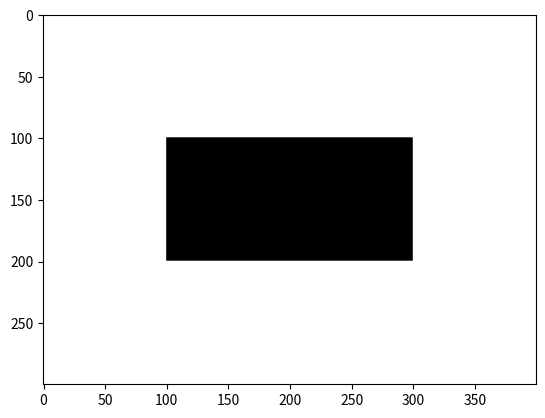

The matplotlib source for this figure:
import numpy as np
import matplotlib.pyplot as plt

def sum_prod(X, V):
    '''
    X - матрицы (n, n)
    V - векторы (n, 1)
    Гарантируется, что len(X) == len(V)
    '''
    result = 0
    for matrix, vector in zip(X, V):
        result += np.dot(matrix, vector)
    return result

def test_sum_prod():
    X = [np.array([[1, 2], [3, 4]]), np.array([[5, 6], [7, 8]])]
    V = [np.array([[1], [2]]), np.array([[5], [6]])]
    assert np.array_equal(sum_prod(X, V), np.array([[66], [94]]))

test_sum_prod()
    

def binarize(M, threshold=0.5):
    M[(M > threshold)] = 1
    M[(M <= threshold)] = 0
    return M

def test_binarize():
    M = np.array([[1, 2], [3, 4]])
    assert np.array_equal(binarize(M), np.array([[1, 1], [1, 1]]))

    M = np.array([[0, 0.5], [3, 0.4]])
    assert np.array_equal(binarize(M), np.array([[0, 0], [1, 0]]))

test_binarize()

def unique_rows(mat):
    x = mat.shape[0]
    answer_list = []
    for i in range(x):
        list_unique, counts = np.unique(mat[i, :], return_counts=True)
        d = dict(zip(list_unique, counts))
        b = []
        for key in d.keys():
            if d[key] == 1:
                b.append(key)
        answer_list.append(b)
    count = 1
    text = ""
    for i in range(len(answer_list)):
        if i != len(answer_list) - 1:
            line = ', '.join(map(str, answer_list[i]))
            text += f"{count}-я строка: {line}. "
        else:
            line = ', '.join(map(str, answer_list[i]))
            text += f"{count}-я строка: {line}."
        count += 1
    return text

def unique_columns(mat):
    mat = np.transpose(mat)
    x = mat.shape[0]
    answer_list = []
    for i in range(x):
        list_unique, counts = np.unique(mat[i, :], return_counts=True)
        d = dict(zip(list_unique, counts))
        b = []
        for key in d.keys():
            if d[key] == 1:
                b.append(key)
        answer_list.append(b)
    count = 1
    text = ""
    for i in range(len(answer_list)):
        if i != len(answer_list) - 1:
            line = ', '.join(map(str, answer_list[i]))
            text += f"{count}-й столбец: {line}. "
        else:
            line = ', '.join(map(str, answer_list[i]))
            text += f"{count}-й столбец: {line}."
        count += 1
    return text


def test_unique_rows():
    A = np.array([[1, 2, 1, 4],
                  [5, 5, 7, 8],
                  [9, 10, 10, 12]])
    assert unique_rows(A) == '1-я строка: 2, 4. 2-я строка: 7, 8. 3-я строка: 9, 12.'
test_unique_rows()

def test_unique_columns():
    A = np.array([[10, 7, 7, 4],
                  [5, 5, 7, 8],
                  [5, 7, 10, 12]])
    assert unique_columns(A) == '1-й столбец: 10. 2-й столбец: 5. 3-й столбец: 10. 4-й столбец: 4, 8, 12.'
test_unique_columns()

def func(m, n):
    matrix = np.random.normal(size=(m, n))
    for i in range(m): #столбцы
        mean = np.mean(matrix[i, :]) #мат ожидание
        var = np.var(matrix[i, :]) #дисперсия
        plt.hist(matrix[i, :])
        plt.title(f'Histogram for row {i+1}')
        plt.show()
    transposed_matrix = np.transpose(matrix)
    for i in range(n): #столбцы
        mean = np.mean(transposed_matrix[i, :]) #мат ожидание
        var = np.var(transposed_matrix[i, :]) #дисперсия
        plt.hist(transposed_matrix[i, :])
        plt.title(f'Histogram for column {i+1}')
        plt.show()

def chess(m, n, a, b):
    matrix = np.zeros((m, n))
    for i in range(m):
        for j in range(n):
            if (i + j) % 2 == 0:
                matrix[i, j] = a
            else:
                matrix[i, j] = b
    return matrix

def test_chess():
    m, n, a, b = 4, 3, 7, 8
    assert np.array_equal(chess(m, n, a, b), np.array([[7, 8, 7], [8, 7, 8], [7, 8, 7], [8, 7, 8]]))

test_chess()

def draw_rectangle(a, b, m, n, rectangle_color, background_color):
    # a, m - строки
    # b, n - столбцы
    image = np.full((m, n, 3), background_color) #цифра 3 указывает на количество цветовых каналов
    row_start = (m - a) // 2
    row_end = row_start + a
    col_start = (n - b) // 2
    col_end = col_start + b
    image[row_start:row_end, col_start:col_end, :] = rectangle_color
    plt.imshow(image)
    plt.show()

def draw_ellipse(a, b, m, n, ellipse_color, background_color):
    # a, m - строки
    # b, n - столбцы
    image = np.full((m, n, 3), background_color) #цифра 3 указывает на количество цветовых каналов
    pass

draw_rectangle(100, 200, 300, 400, (0, 0, 0), (255, 255, 255))

# Your code goes here

# Your code goes here